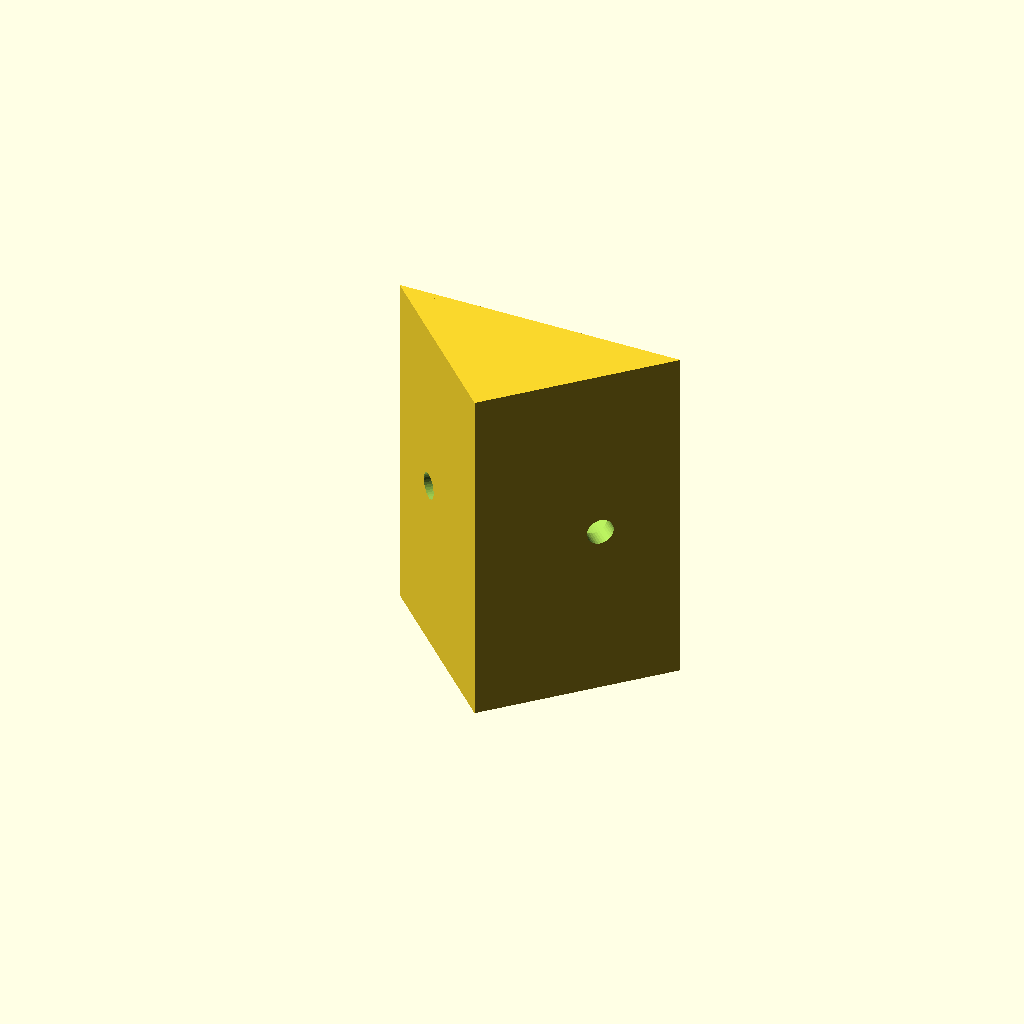
Cell 1: the model at its default parameters.
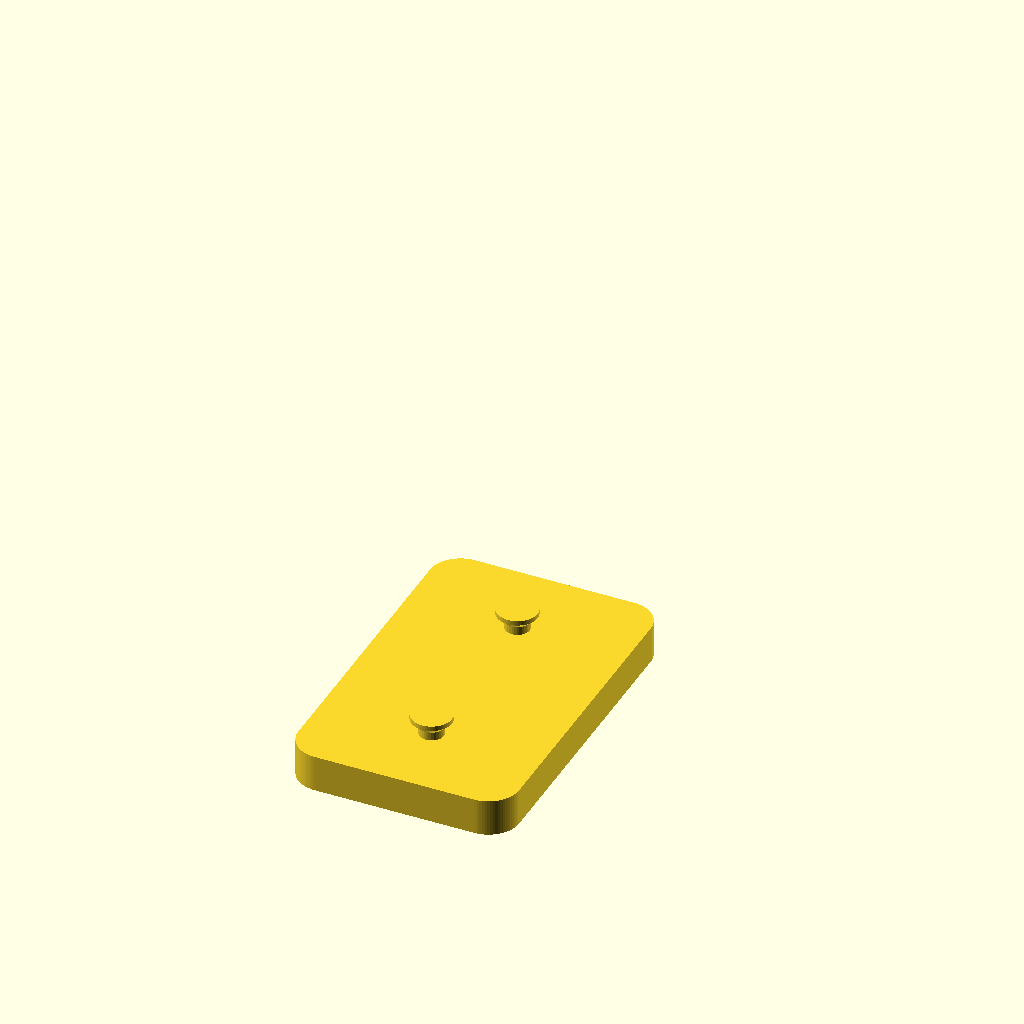
Cell 2: the same model with part = "magnet".
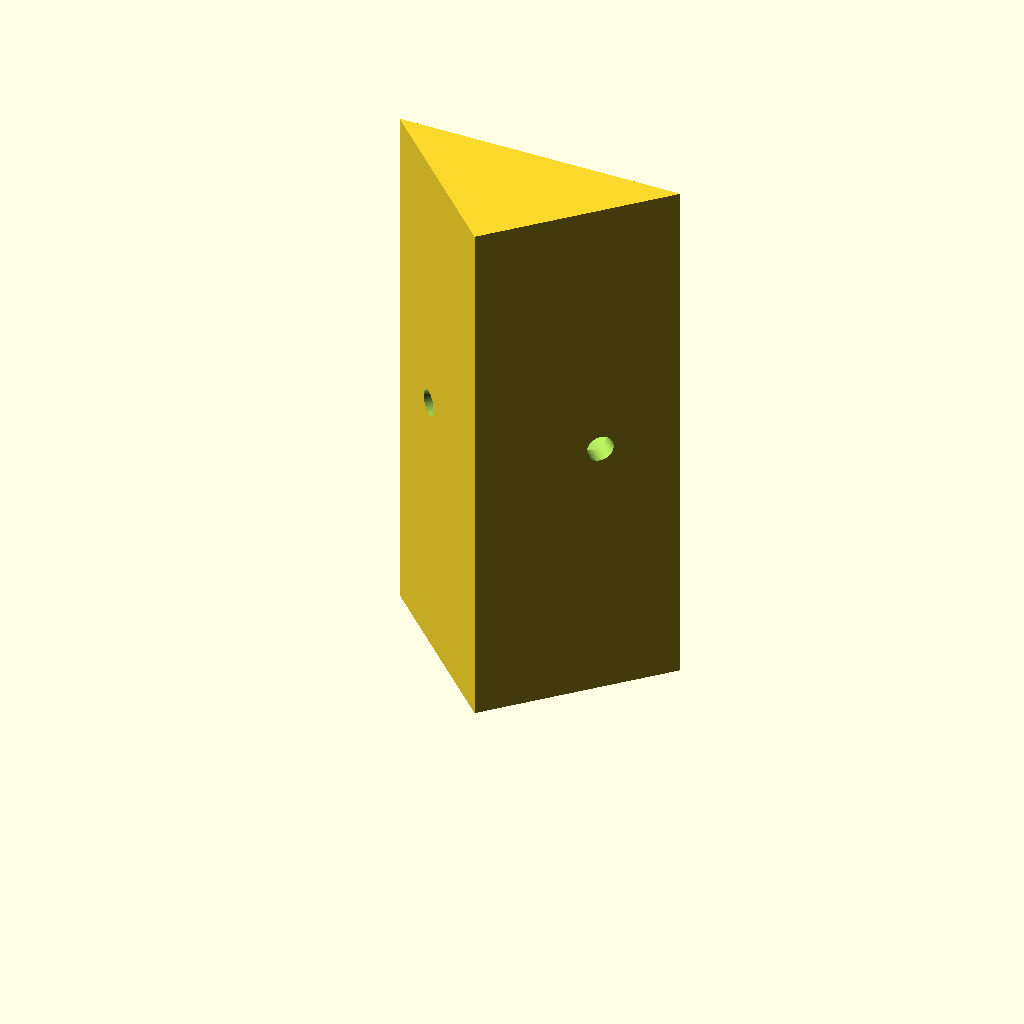
Cell 3: stud_gap = 60 (everything else at default).
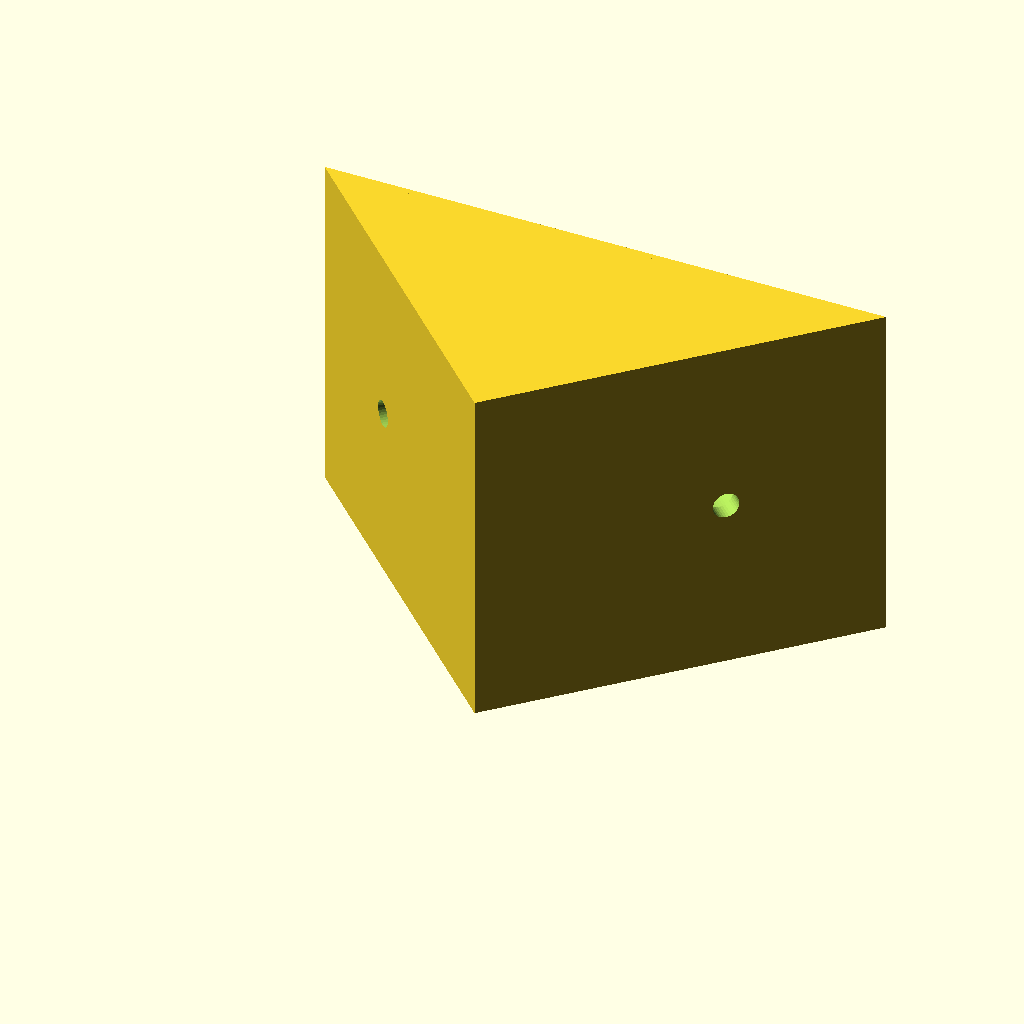
Cell 4: the same model with ap_w = 72.
All cells are drawn from one camera (rotation 55°, 0°, 25°, orthographic, colour scheme Cornfield), so only the parameter changes between them.
OpenSCAD source file docs/hardware/enclosure/canary_mount_adapters.scad:
// ============================================================================
//  Canary — UNIVERSAL MOUNT ADAPTERS  ⚠️ IN DEVELOPMENT (v0.1-dev)
//  The T-stud/keyhole interface is the de-facto Canary mounting standard:
//  every case with blind keyhole pockets hangs on two Ø4 studs with Ø6.6
//  heads. These adapters carry that interface into three more scenarios:
//    part = "corner"   — 90° inside-corner wedge (two 45° wall faces)
//    part = "magnet"   — magnet plate (4 x Ø20x3 pockets + steel-surface note)
//    part = "pole"     — strap plate (hose-clamp/zip-tie channels)
//    part = "template" — 1 mm drill/hang template (stud + cable marks)
//
//  Set stud_gap to the target case's pocket spacing (see the README table:
//  Vision/Sense = 2*(inner/2 - kh_inset); WAP = 2*kh_x, preset-dependent).
//
//  ⚠️ DEV STATUS: render/mesh-verified only — NOT print-validated.
// ============================================================================

use <canary_core_lib.scad>   // shared 2D primitives — rrect2d has one home now
use <canary_mount_lib.scad>  // the stud/keyhole standard this file carries around

/* [What to render] */
part = "corner";     // ["corner","magnet","pole","template"]

/* [Stud/keyhole interface] — the adapter's T-studs */
stud_gap = 30.0;     // stud spacing — match the target case's keyhole pockets
kh_face  = 1.0;      // target pocket's face web — canary_mount_lib mount_kh_face()

/* [Plate] */
ap_w = 36.0;         // adapter plate width
ap_t = 4.0;          // plate thickness
screw_d = 4.2;       // wall screws (#8 / M4), counterbored

/* [Magnet plate] */
mag_d = 20.0;        // magnet pocket diameter (Ø20 x 3 neodymium discs)
mag_t = 3.0;
mag_n = 2;           // two Ø20 pockets fit the 56 mm plate (four overlapped into one
                     // slot); glue the magnets in — the open backs alone don't retain them

/* [Pole plate] */
strap_w = 9.0;
strap_t = 2.2;

/* [Template] */
cable_oval = true;   // mark the doorbell/relay-style cable oval too

/* [Print tolerances] */
tol_slide = 0.20;
tol_press = 0.10;
tol_hole  = 0.30;

/* [Quality] */
$fa = 3; $fs = 0.4;

ap_l = stud_gap + 26;
echo(str("Canary mount adapters v0.1-dev — ", part, ", stud_gap ", stud_gap, "  (IN DEVELOPMENT)"));

// T-stud from the mount library; this file's placement signature survives as
// a wrapper. The stem tracks the kh_face knob (stem = face web + 0.4 slide
// room) so a nonstandard pocket still gets a matching stud.
module tstud(yc, zbase) {
    translate([0, yc, zbase]) mount_tstud(stem = kh_face + 0.4);
}
cb_h = 2.2;                          // pan-head counterbore depth (a #8 pan head sits in it)
module cb_screw(x, y, t) {           // through-hole + pan-head counterbore from the front
    translate([x, y, -0.1]) cylinder(d = screw_d, h = t + 3);
    translate([x, y, t - cb_h]) cylinder(d = screw_d + 4.4, h = 3);
}

// 90° inside-corner wedge: two 45° wall wings, studs on the outward face
module corner() {
    difference() {
        union() {
            // prism body: right-isosceles cross-section, studs face the hypotenuse
            rotate([0, 0, 45]) linear_extrude(ap_l, center = false)
                polygon([[0, 0], [ap_w*0.9, 0], [0, ap_w*0.9]]);
            // stud face pad ON the hypotenuse plane (y = hyp after the 45°
            // rotation — the old double-rotate composed to 90° and buried the
            // pad inside the prism with the studs at the inside-corner vertex)
            translate([-ap_w/2, ap_w*0.9/sqrt(2) - 1.0, 0]) cube([ap_w, 1.01, ap_l]);
        }
        // wall screws through each wing — ONE per wing, mid-height between the
        // studs: at 0.25/0.75 of ap_l the Ø8.6 counterbores exited the hypotenuse
        // under the stud heads and left each stud on a hollowed base
        for (w = [0, 90]) rotate([0, 0, 45])
            for (zz = [ap_l/2])
                if (w == 0)
                    translate([ap_w*0.55, 3.5, zz]) rotate([90, 0, 0])
                        { cylinder(d = screw_d, h = 8); translate([0,0,-14]) cylinder(d = screw_d + 4.4, h = 14.6); }
                else
                    translate([3.5, ap_w*0.55, zz]) rotate([0, -90, 0])
                        { cylinder(d = screw_d, h = 8); translate([0,0,-14]) cylinder(d = screw_d + 4.4, h = 14.6); }
    }
    // studs OUT of the hypotenuse face, spaced across it (stud_gap apart, so a
    // case's keyhole pair drops straight on)
    translate([0, ap_w*0.9/sqrt(2) - 0.1, ap_l/2]) rotate([-90, 0, 0])
        { tstud( stud_gap/2, 0); tstud(-stud_gap/2, 0); }
}

// flat plate with magnet pockets on the back, studs on the front.
// Thicker than the other plates: the stud bases sit over the pockets, so a
// >= 3 mm floor is kept between pocket bottom and stud (review catch).
mag_ap_t = mag_t + 3.0;
module magnet() {
    difference() {
        linear_extrude(mag_ap_t) rrect2d(ap_w, ap_l, 5);
        // pockets inboard of the plate end by 2 mm of wall (at ±18 a Ø20 pocket
        // breached a 56 mm plate's end); mag_n = 1 would divide by zero
        assert(mag_n >= 2, "mag_n: two pockets minimum (one divides the spacing by zero)");
        for (i = [0 : mag_n - 1])
            translate([0, -(ap_l/2 - mag_d/2 - 2) + i*(ap_l - mag_d - 4)/(mag_n - 1), -0.1])
                cylinder(d = mag_d + 2*tol_press, h = mag_t + 0.1);
    }
    tstud( stud_gap/2, mag_ap_t - 0.01);
    tstud(-stud_gap/2, mag_ap_t - 0.01);
}

// flat plate with strap channels across the back, studs on the front.
// Thicker than ap_t: the center screw's counterbore sits right over the strap
// channel, and at 4.0 its floor (1.8) was below the channel roof (2.2) — the
// Ø8.6 bore broke into the channel and the head fell through. The plate is
// channel + a 1.2 seat floor + the counterbore, so the head bears on plastic.
// The screw is a backup: it passes through the channel, so it is used with a
// strap that straddles it (two zip ties) or instead of the strap
pole_t = max(ap_t, strap_t + 1.2 + cb_h);         // 5.6 at the defaults
assert(pole_t - cb_h - strap_t >= 1.0,
       "pole plate: the center screw's counterbore breaks into the strap channel — raise ap_t");
module pole() {
    difference() {
        linear_extrude(pole_t) rrect2d(ap_w, ap_l, 5);
        // ONE strap channel, centered between the studs: at ±ap_l/4 the channels
        // ran directly under the stud heads and left 1.8 mm of floor in the load path
        translate([-ap_w/2 - 1, -strap_w/2, -0.1])
            cube([ap_w + 2, strap_w, strap_t + 0.1]);
        cb_screw(0, 0, pole_t);      // optional center wall screw as backup
    }
    tstud( stud_gap/2, pole_t - 0.01);
    tstud(-stud_gap/2, pole_t - 0.01);
}

// 1 mm drill/hang template: hold to the wall, mark through the holes
module template() {
    difference() {
        linear_extrude(1.0) rrect2d(ap_w, ap_l + 16, 4);
        for (s = [1, -1]) translate([0, s*stud_gap/2, -0.1]) cylinder(d = 4.4, h = 1.2);
        translate([0, 0, -0.1]) cylinder(d = 2.5, h = 1.2);   // center mark
        if (cable_oval) translate([5, 6, -0.1]) hull()
            for (s = [1, -1]) translate([s*2.5, 0, 0]) cylinder(d = 7, h = 1.2);
        // level line slots
        for (s = [1, -1]) translate([s*(ap_w/2 - 5), 0, -0.1])
            linear_extrude(1.2) rrect2d(6, 1.4, 0.6);
        translate([0, ap_l/2 + 4, 0.4]) linear_extrude(0.7) text("UP", size = 5, halign = "center");  // deboss on the FRONT face (visible in use)
    }
}

if      (part == "corner")   corner();
else if (part == "magnet")   magnet();
else if (part == "pole")     pole();
else if (part == "template") template();
Customizer parameters (derived from the source; name, type, default, range or options):
part: string, default "corner", options "corner", "magnet", "pole", "template"
stud_gap: number, default 30
kh_face: number, default 1
ap_w: number, default 36
ap_t: number, default 4
screw_d: number, default 4.2
mag_d: number, default 20
mag_t: number, default 3
mag_n: number, default 2
strap_w: number, default 9
strap_t: number, default 2.2
cable_oval: bool, default true
tol_slide: number, default 0.2
tol_press: number, default 0.1
tol_hole: number, default 0.3
